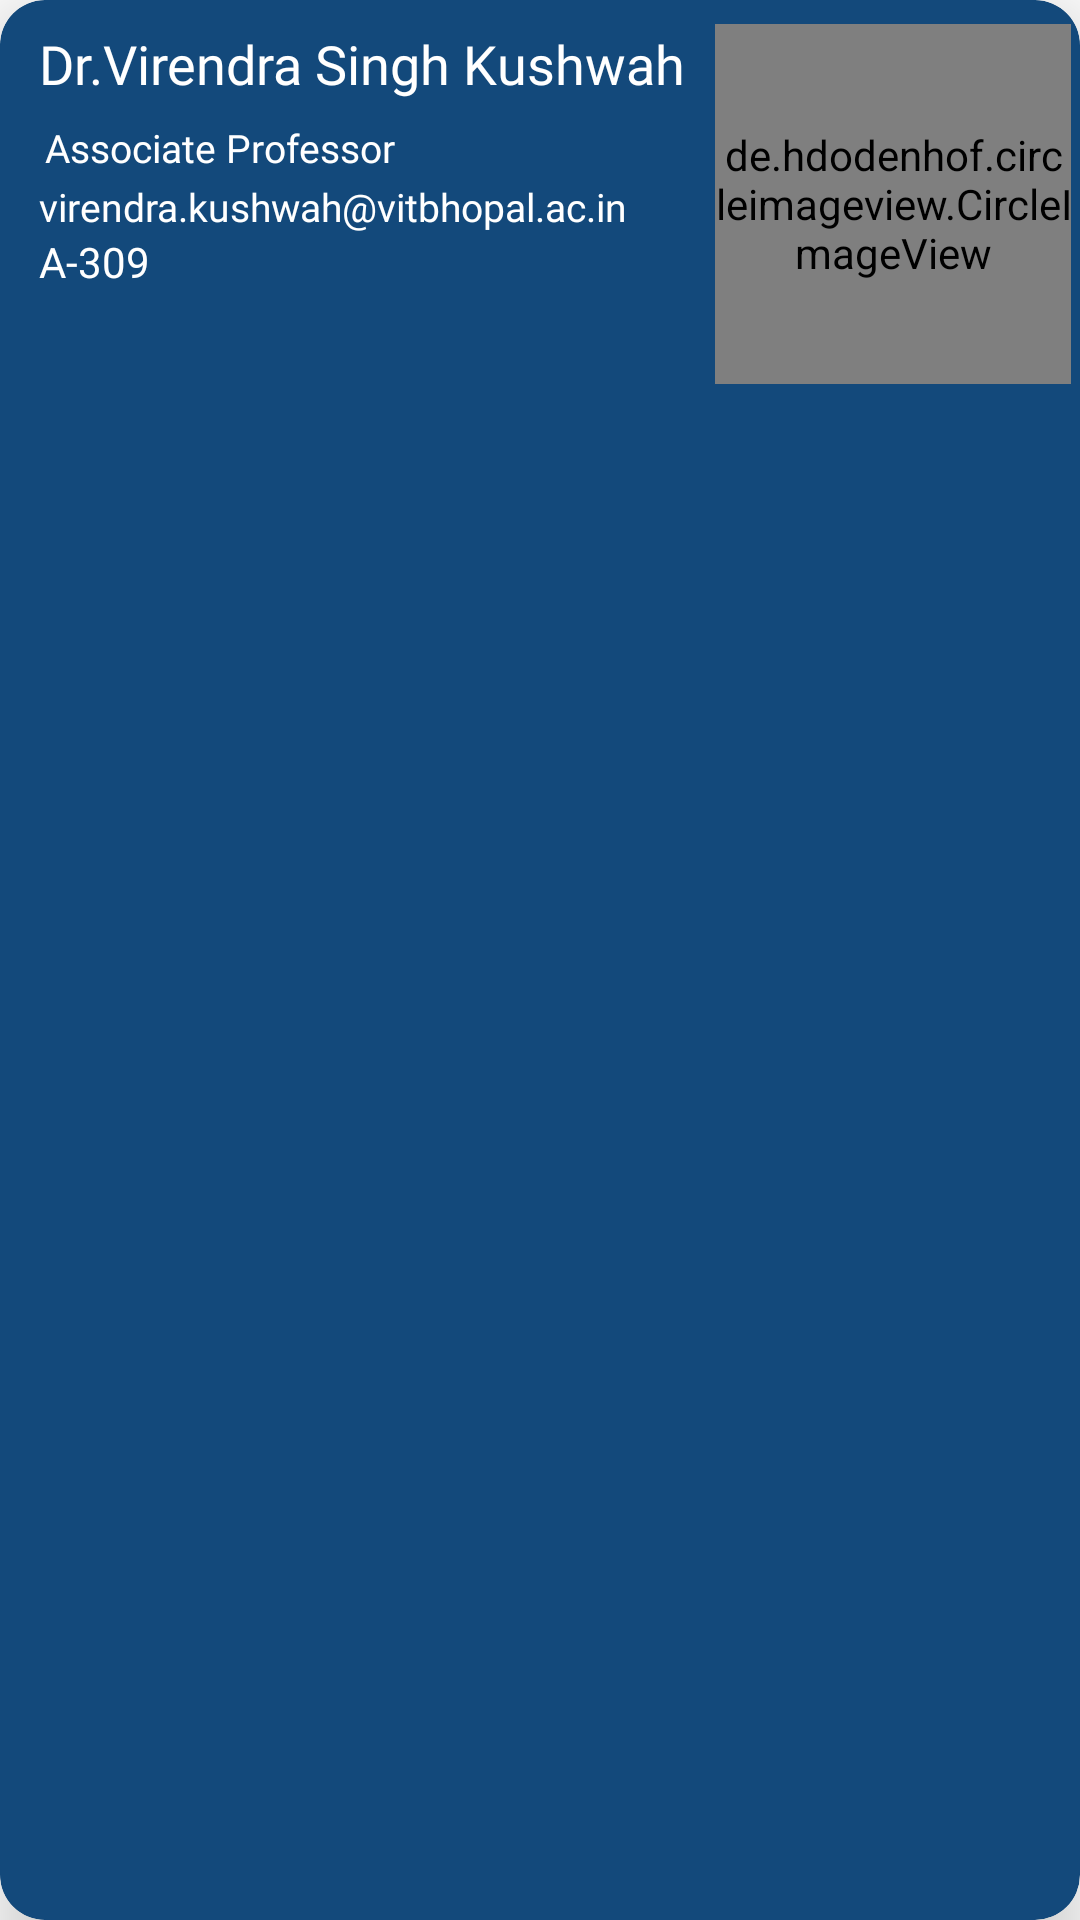

Android layout source for this screen:
<!-- AndroidManifest.xml: application theme Theme.VTOP -->
<!-- res/layout/faculty_item_layout.xml -->
<?xml version="1.0" encoding="utf-8"?>
<com.google.android.material.card.MaterialCardView xmlns:android="http://schemas.android.com/apk/res/android"
    xmlns:app="http://schemas.android.com/apk/res-auto"
    android:padding="10dp"
    android:layout_width="match_parent"
    app:cardCornerRadius="15dp"
    android:backgroundTint="@color/colorPrimary"
    android:id="@+id/facultyCard"
    android:layout_height="wrap_content"
    android:layout_margin="15dp"
    app:cardElevation="15dp">

    <LinearLayout
        android:layout_width="match_parent"
        android:layout_height="wrap_content"
        android:orientation="vertical"
        android:layout_marginVertical="5dp"
        android:padding="3dp">

        <LinearLayout
            android:layout_width="match_parent"
            android:layout_height="wrap_content"
            android:orientation="horizontal"
            android:weightSum="2">

            <LinearLayout
                android:layout_width="0dp"
                android:layout_height="match_parent"
                android:layout_weight="1.5"
                android:layout_marginTop="1dp"
                android:gravity="center_horizontal"
                android:orientation="vertical"
                android:paddingLeft="10dp">

                <TextView
                    android:id="@+id/facultyName"
                    android:layout_width="match_parent"
                    android:layout_height="wrap_content"
                    android:text="Dr.Virendra Singh Kushwah"
                    android:textColor="@color/white"
                    android:textSize="18sp"
                    android:fontFamily="@font/poppinsbold" />

                <TextView
                    android:id="@+id/facultyDesignation"
                    android:layout_width="match_parent"
                    android:layout_height="wrap_content"
                    android:layout_marginTop="5dp"
                    android:text="Associate Professor"
                    android:padding="2dp"
                    android:fontFamily="@font/poppinsmedium"
                    android:textColor="@color/white"
                    android:textSize="13sp" />

                <TextView
                    android:id="@+id/facultyEmail"
                    android:layout_width="match_parent"
                    android:layout_height="wrap_content"
                    android:maxLines="2"
                    android:ellipsize="end"
                    android:text="virendra.kushwah@vitbhopal.ac.in"
                    android:fontFamily="@font/poppinsmedium"
                    android:textColor="@color/white"
                    android:textSize="13sp" />

                <TextView
                    android:id="@+id/facultyCabin"
                    android:layout_width="match_parent"
                    android:layout_height="wrap_content"
                    android:text="A-309"
                    android:fontFamily="@font/poppinsemibold"
                    android:textColor="@color/white"
                    android:textSize="14sp" />


            </LinearLayout>

            <de.hdodenhof.circleimageview.CircleImageView
                android:id="@+id/facultyImage"
                android:layout_width="40dp"
                android:layout_marginVertical="16dp"
                android:layout_height="120dp"
                android:layout_gravity="center_horizontal"
                android:layout_weight="0.5"
                android:src="@drawable/facultydemo" />
        </LinearLayout>
    </LinearLayout>

</com.google.android.material.card.MaterialCardView>
<!-- resources referenced by this layout -->
<resources>
  <color name="colorPrimary">#13497b</color>
  <color name="white">#FFFFFFFF</color>
  <!-- drawable facultydemo: png bitmap (drawable, 16083 bytes) -->
  <style name="Theme.VTOP" parent="Theme.MaterialComponents.DayNight.NoActionBar">
          
          <item name="colorPrimary">@color/colorPrimary</item>
          <item name="colorPrimaryVariant">@color/primaryGrey</item>
          <item name="colorOnPrimary">@color/colorAccent</item>
          <item name="colorPrimaryDark">@color/colorPrimary</item>
          
          <item name="colorSecondary">@color/colorPrimary</item>
          <item name="colorSecondaryVariant">@color/colorPrimaryDark</item>
          <item name="colorOnSecondary">@color/white</item>
          <item name="android:textColorPrimary">@color/colorPrimary</item>
          <item name="colorControlNormal">@color/appIconTint</item>
          
          <item name="android:statusBarColor" tools:targetApi="l">?attr/colorPrimaryVariant</item>
          
  
          <item name="fontFamily">@font/poppinsemibold</item>
  
      </style>
  <color name="primaryGrey">#404B55</color>
  <color name="colorAccent">#13497b</color>
  <color name="colorPrimaryDark">#13497b</color>
  <color name="appIconTint">#13497b</color>
</resources>
